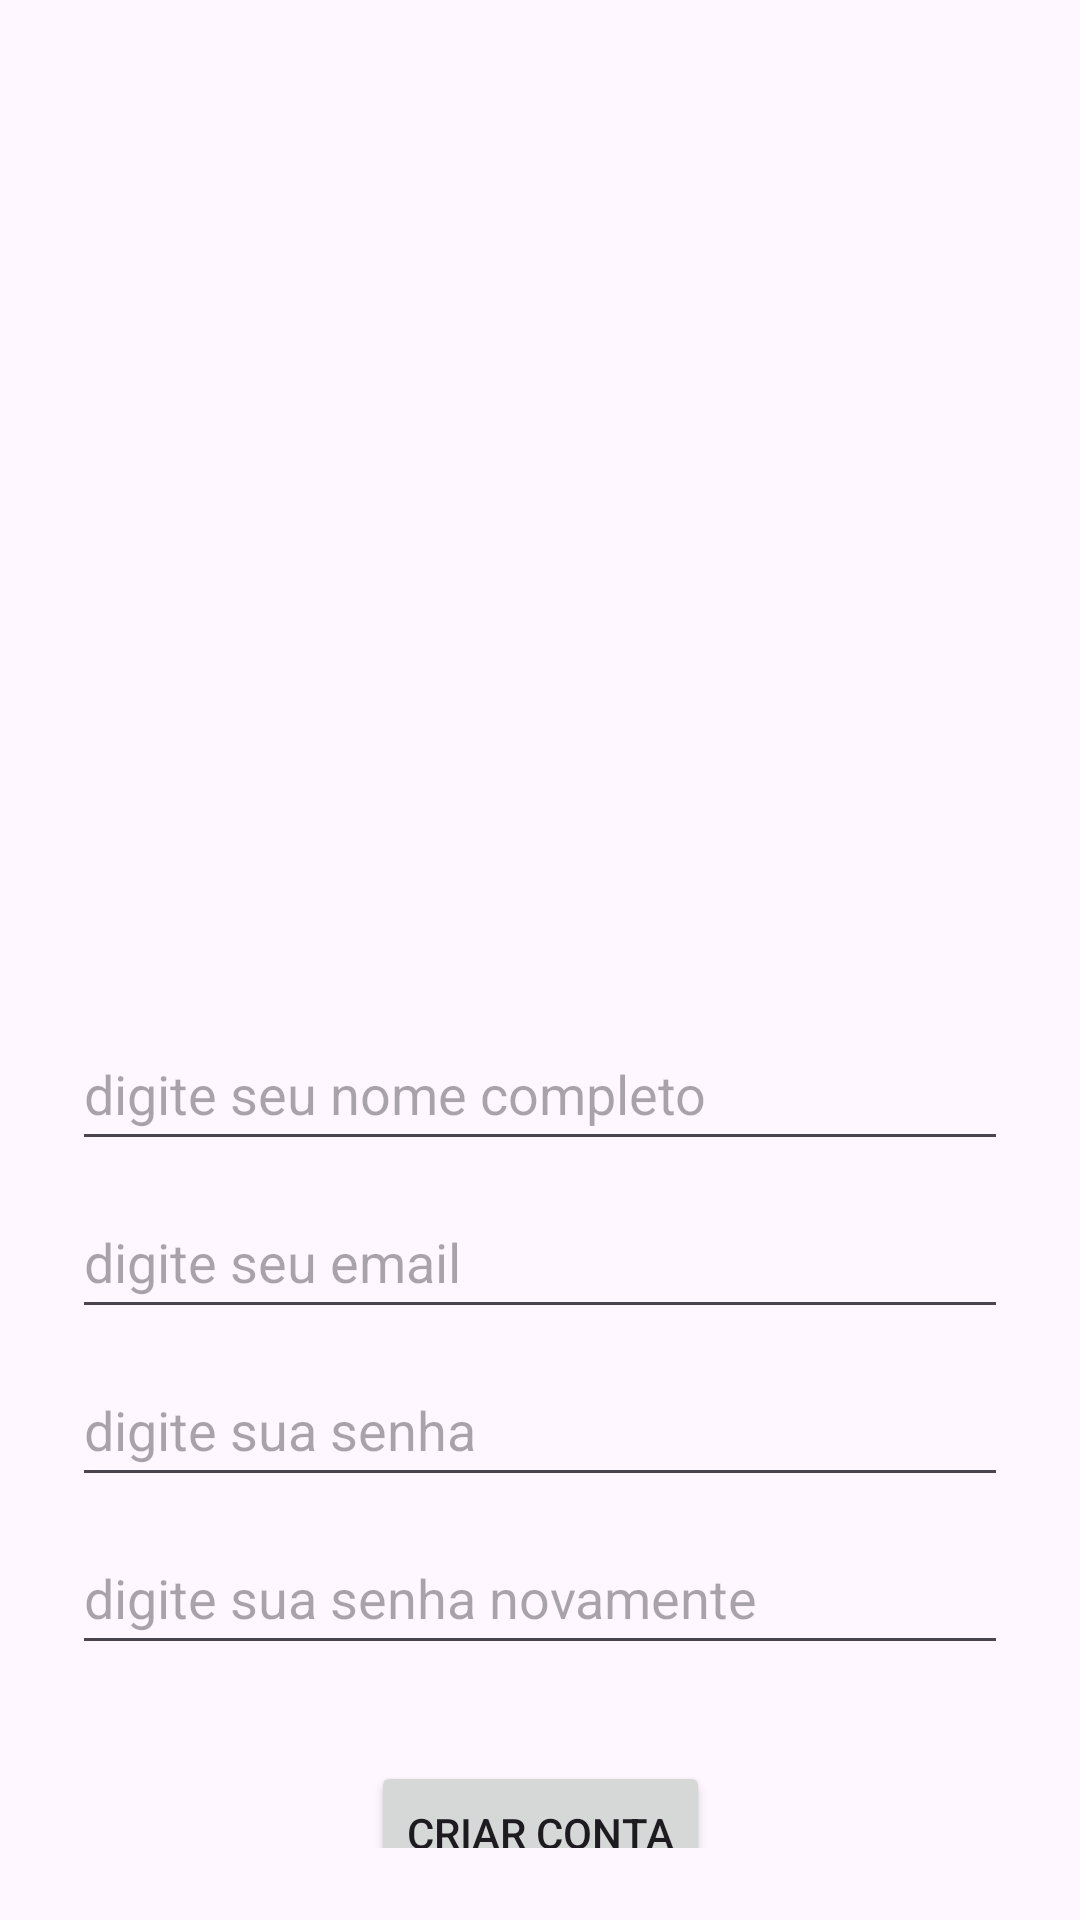

This screen was rendered from an Android layout file. Write that file and the resources it references.
<!-- AndroidManifest.xml: application theme Theme.Microredesocial -->
<!-- res/layout/activity_cadastro.xml -->
<?xml version="1.0" encoding="utf-8"?>
<androidx.constraintlayout.widget.ConstraintLayout xmlns:android="http://schemas.android.com/apk/res/android"
    xmlns:app="http://schemas.android.com/apk/res-auto"
    xmlns:tools="http://schemas.android.com/tools"
    android:id="@+id/main"
    android:layout_width="match_parent"
    android:layout_height="match_parent"
    android:padding="24dp"
    tools:context=".ui.CadastroActivity">

    <ImageView
        android:id="@+id/ivLogo"
        android:layout_width="313dp"
        android:layout_height="275dp"
        android:layout_marginTop="32dp"
        android:contentDescription="Logo do aplicativo"
        android:src="@drawable/logo"
        app:layout_constraintEnd_toEndOf="parent"
        app:layout_constraintStart_toStartOf="parent"
        app:layout_constraintTop_toTopOf="parent" />

    <EditText
        android:id="@+id/etNome"
        android:layout_width="0dp"
        android:layout_height="wrap_content"
        android:layout_marginTop="8dp"
        android:hint="digite seu nome completo"
        android:inputType="textPersonName"
        android:minHeight="48dp"
        app:layout_constraintEnd_toEndOf="parent"
        app:layout_constraintStart_toStartOf="parent"
        app:layout_constraintTop_toBottomOf="@+id/ivLogo" />

    <EditText
        android:id="@+id/etEmail"
        android:layout_width="0dp"
        android:layout_height="wrap_content"
        android:layout_marginTop="8dp"
        android:hint="digite seu email"
        android:inputType="textEmailAddress"
        android:minHeight="48dp"
        app:layout_constraintEnd_toEndOf="parent"
        app:layout_constraintStart_toStartOf="parent"
        app:layout_constraintTop_toBottomOf="@+id/etNome" />

    <EditText
        android:id="@+id/etPassword"
        android:layout_width="0dp"
        android:layout_height="wrap_content"
        android:layout_marginTop="8dp"
        android:hint="digite sua senha"
        android:inputType="textPassword"
        android:minHeight="48dp"
        app:layout_constraintEnd_toEndOf="parent"
        app:layout_constraintStart_toStartOf="parent"
        app:layout_constraintTop_toBottomOf="@+id/etEmail" />

    <EditText
        android:id="@+id/etPasswordValidation"
        android:layout_width="0dp"
        android:layout_height="wrap_content"
        android:layout_marginTop="8dp"
        android:hint="digite sua senha novamente"
        android:inputType="textPassword"
        android:minHeight="48dp"
        app:layout_constraintEnd_toEndOf="parent"
        app:layout_constraintStart_toStartOf="parent"
        app:layout_constraintTop_toBottomOf="@+id/etPassword" />

    <Button
        android:id="@+id/btnCriar"
        android:layout_width="wrap_content"
        android:layout_height="wrap_content"
        android:layout_marginTop="32dp"
        android:minHeight="48dp"
        android:text="Criar Conta"
        app:layout_constraintEnd_toEndOf="parent"
        app:layout_constraintStart_toStartOf="parent"
        app:layout_constraintTop_toBottomOf="@+id/etPasswordValidation"/>

</androidx.constraintlayout.widget.ConstraintLayout>
<!-- resources referenced by this layout -->
<resources>
  <style name="Theme.Microredesocial" parent="Base.Theme.Microredesocial" />
  <style name="Base.Theme.Microredesocial" parent="Theme.Material3.DayNight.NoActionBar">
          
          
      </style>
</resources>
